Run: headless pygame with SDL's dummy video driver; simulated clock (each Clock.tick advances the game by its frame time, no real sleeping); random seed 0; keys injected as events and as key.get_pressed() state; no mouse input.
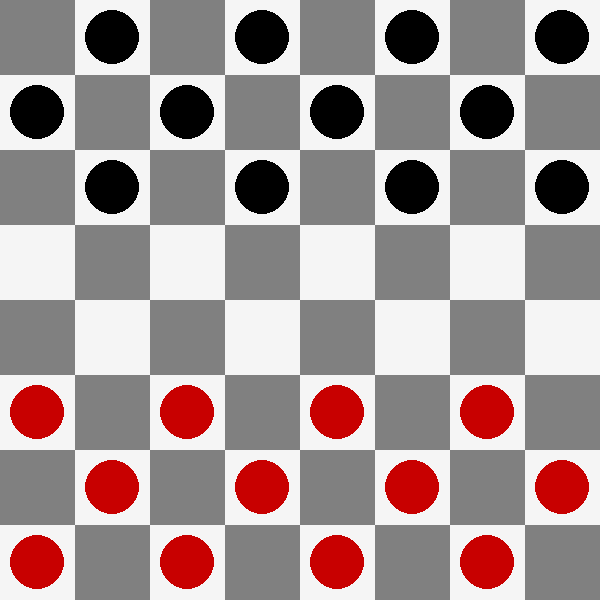
Frame 1 of 4 · flips 1–60 · no input
Frame 2 of 4 · flips 61–180 · tapped SPACE, RETURN · held RIGHT (→), D · screen unchanged from frame 1, image omitted
Frame 3 of 4 · flips 181–300 · held DOWN (↓), S · screen unchanged from frame 2, image omitted
Frame 4 of 4 · flips 301–420 · held LEFT (←), A, UP (↑), W · screen unchanged from frame 3, image omitted

The pygame program that drew these frames:

import pygame # type: ignore

# Configurações
LARGURA, ALTURA = 600, 600
LINHAS, COLUNAS = 8, 8
TAMANHO_CASA = LARGURA // COLUNAS

# Cores
BRANCO = (245, 245, 245)
PRETO = (0, 0, 0)
CINZA = (128, 128, 128)
VERMELHO = (200, 0, 0)

# Inicializa pygame
pygame.init()
tela = pygame.display.set_mode((LARGURA, ALTURA))
pygame.display.set_caption("Jogo de Damas")


class Peca:
    def __init__(self, linha, coluna, cor):
        self.linha = linha
        self.coluna = coluna
        self.cor = cor

    def desenhar(self, tela):
        raio = TAMANHO_CASA // 2 - 10
        x = self.coluna * TAMANHO_CASA + TAMANHO_CASA // 2
        y = self.linha * TAMANHO_CASA + TAMANHO_CASA // 2
        pygame.draw.circle(tela, self.cor, (x, y), raio)


def desenhar_tabuleiro(tela):
    tela.fill(BRANCO)
    for linha in range(LINHAS):
        for coluna in range(linha % 2, COLUNAS, 2):
            pygame.draw.rect(tela, CINZA,
                             (coluna * TAMANHO_CASA, linha * TAMANHO_CASA,
                              TAMANHO_CASA, TAMANHO_CASA))


def criar_pecas():
    pecas = []
    for linha in range(3):
        for coluna in range(LINHAS):
            if (linha + coluna) % 2 != 0:
                pecas.append(Peca(linha, coluna, PRETO))

    for linha in range(5, 8):
        for coluna in range(LINHAS):
            if (linha + coluna) % 2 != 0:
                pecas.append(Peca(linha, coluna, VERMELHO))
    return pecas


def main():
    pecas = criar_pecas()
    rodando = True

    while rodando:
        desenhar_tabuleiro(tela)
        for peca in pecas:
            peca.desenhar(tela)

        for evento in pygame.event.get():
            if evento.type == pygame.QUIT:
                rodando = False

        pygame.display.flip()

    pygame.quit()


if __name__ == "__main__":
    main()
